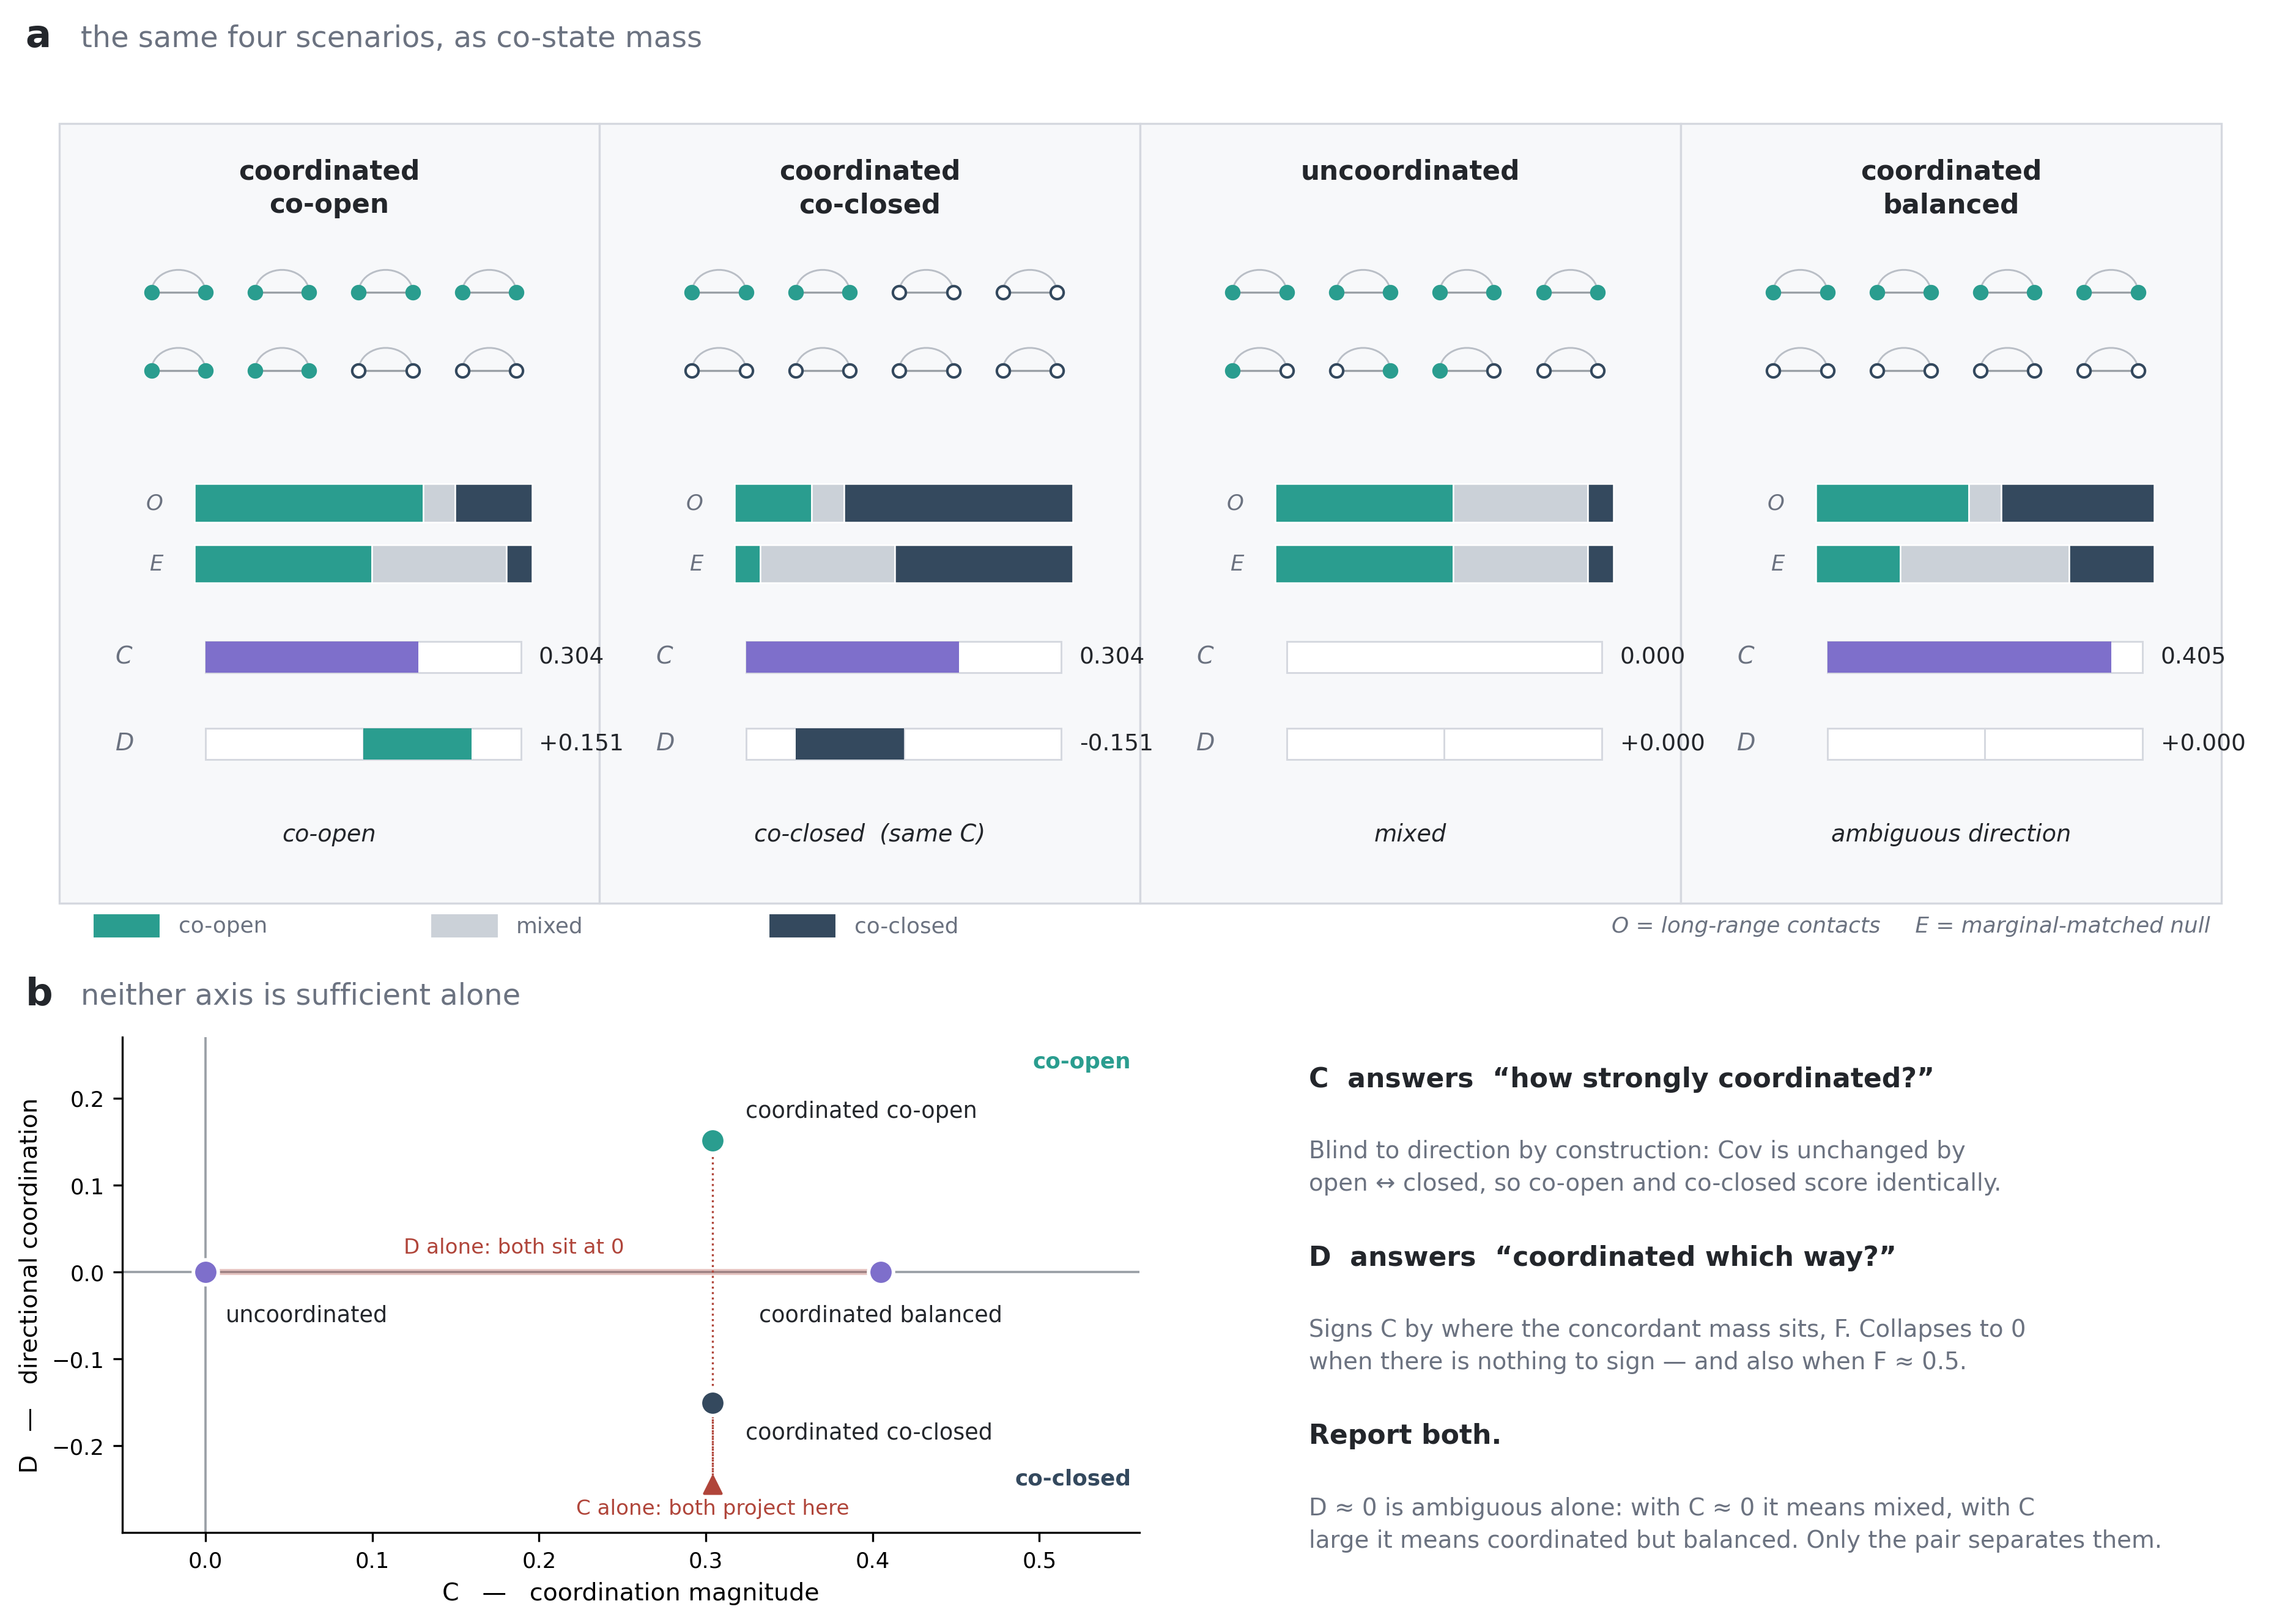

Recreate this plot in Python.
#!/usr/bin/env python3
"""Why C and D are both needed: coordination magnitude vs realized direction.

Four scenarios, all against a marginal-matched null:

    scenario                D        C        reads as
    coordinated co-open    +0.151   0.304     co-open
    coordinated co-closed  -0.151   0.304     co-closed, SAME C
    uncoordinated           0.000   0.000     mixed
    coordinated balanced    0.000   0.405     D~0 but C large -- ambiguous

Panel a draws each scenario's co-state composition (observed vs the null) so
the numbers are traceable to the mass that produced them.  Panel b is the
point of the figure: in the (C, D) plane the four scenarios are distinct, but
each axis ALONE collapses a different pair --

    C alone  merges co-open with co-closed   (identical magnitude)
    D alone  merges uncoordinated with balanced (both sit at D = 0)

...so neither is sufficient and the pair is.

Values are the exact fixture numbers from
tests/test_signed_concordance.py (soft posteriors 0.95 / 0.05), so the figure
and the regression test cannot drift apart.

Emits a vector PDF + a 300-dpi PNG into figures/.
"""

from __future__ import annotations

import argparse
from pathlib import Path

import matplotlib
matplotlib.use("Agg")
import matplotlib.pyplot as plt
import numpy as np

# ---- palette (open = accessible = teal, matching the GCH white->teal maps) -
OPEN_C = "#2A9D8F"
MIX_C = "#CBD1D8"
CLOSE_C = "#34495E"
COORD_C = "#7E6FCB"
INK = "#23262B"
MUT = "#6B7280"
EDGE = "#D5D8DF"
PANEL = "#F7F8FA"

# Composition is (co-open, mixed, co-closed).  O = observed long-range
# contacts, E = the marginal-matched null.  pairs = the cartoon, 1 = open.
SCEN = [
    dict(
        key="co-open", title="coordinated\nco-open",
        pairs=[(1, 1)] * 6 + [(0, 0)] * 2,
        O=(0.6775, 0.0950, 0.2275), E=(0.5256, 0.3987, 0.0756),
        C=0.304, D=+0.151, verdict="co-open",
    ),
    dict(
        key="co-closed", title="coordinated\nco-closed",
        pairs=[(1, 1)] * 2 + [(0, 0)] * 6,
        O=(0.2275, 0.0950, 0.6775), E=(0.0756, 0.3987, 0.5256),
        C=0.304, D=-0.151, verdict="co-closed  (same C)",
    ),
    dict(
        key="uncoordinated", title="uncoordinated",
        pairs=[(1, 1)] * 4 + [(1, 0), (0, 1), (1, 0)] + [(0, 0)],
        O=(0.5256, 0.3987, 0.0756), E=(0.5256, 0.3987, 0.0756),
        C=0.000, D=0.000, verdict="mixed",
    ),
    dict(
        key="balanced", title="coordinated\nbalanced",
        pairs=[(1, 1)] * 4 + [(0, 0)] * 4,
        O=(0.4525, 0.0950, 0.4525), E=(0.2500, 0.5000, 0.2500),
        C=0.405, D=0.000, verdict="ambiguous direction",
    ),
]


def _stack(ax, x, y, w, h, comp, label):
    """One horizontal co-open | mixed | co-closed composition bar."""
    left = x
    for frac, col in zip(comp, (OPEN_C, MIX_C, CLOSE_C)):
        ax.add_patch(plt.Rectangle((left, y), w * frac, h, facecolor=col,
                                   edgecolor="white", linewidth=0.6))
        left += w * frac
    ax.text(x - 1.4, y + h / 2, label, ha="right", va="center",
            fontsize=8.5, color=MUT, style="italic")


def _panel_a(ax):
    ax.set_xlim(0, 100)
    ax.set_ylim(0, 100)
    ax.axis("off")
    centres = [13.5, 37.5, 61.5, 85.5]
    col_w = 21.0

    for cx, s in zip(centres, SCEN):
        x0 = cx - col_w / 2
        ax.add_patch(plt.Rectangle((x0 - 1.5, 4), col_w + 3, 90,
                                   facecolor=PANEL, edgecolor=EDGE,
                                   linewidth=0.8, zorder=0))
        ax.text(cx, 90, s["title"], ha="center", va="top", fontsize=10.5,
                fontweight="bold", color=INK, linespacing=1.35)

        # --- contact cartoons: 2 rows x 4 pairs, filled = open ------------
        for i, (a, b) in enumerate(s["pairs"]):
            row, col = divmod(i, 4)
            px = x0 + 2.6 + col * 4.6
            py = 74.5 - row * 9.0
            ax.plot([px, px + 2.4], [py, py], color="#9AA0A6", lw=0.8,
                    zorder=1, solid_capstyle="round")
            t = np.linspace(0, np.pi, 24)
            ax.plot(px + 1.2 - 1.2 * np.cos(t), py + 2.6 * np.sin(t),
                    color="#B9BEC6", lw=0.7, zorder=1)
            for dx, st in ((0.0, a), (2.4, b)):
                ax.scatter([px + dx], [py], s=26, zorder=3,
                           facecolor=OPEN_C if st else "white",
                           edgecolor=OPEN_C if st else CLOSE_C, linewidth=1.0)

        # --- composition bars --------------------------------------------
        _stack(ax, x0 + 4.5, 48.0, col_w - 6.0, 4.4, s["O"], "O")
        _stack(ax, x0 + 4.5, 41.0, col_w - 6.0, 4.4, s["E"], "E")

        # --- C and D read-outs --------------------------------------------
        bx, bw = x0 + 5.0, col_w - 7.0
        ax.text(x0 + 1.0, 32.5, "C", fontsize=9.5, color=MUT, va="center",
                style="italic")
        ax.add_patch(plt.Rectangle((bx, 30.6), bw, 3.6, facecolor="white",
                                   edgecolor=EDGE, linewidth=0.7))
        ax.add_patch(plt.Rectangle((bx, 30.6), bw * s["C"] / 0.45, 3.6,
                                   facecolor=COORD_C, edgecolor="none"))
        ax.text(bx + bw + 0.8, 32.4, f"{s['C']:.3f}", fontsize=9,
                va="center", color=INK)

        # D is diverging: drawn from the bar's midline, left = co-closed.
        mid = bx + bw / 2
        ax.text(x0 + 1.0, 22.5, "D", fontsize=9.5, color=MUT, va="center",
                style="italic")
        ax.add_patch(plt.Rectangle((bx, 20.6), bw, 3.6, facecolor="white",
                                   edgecolor=EDGE, linewidth=0.7))
        ax.plot([mid, mid], [20.6, 24.2], color=EDGE, lw=0.7, zorder=2)
        if abs(s["D"]) > 1e-9:
            span = (bw / 2) * (s["D"] / 0.22)
            ax.add_patch(plt.Rectangle((min(mid, mid + span), 20.6),
                                       abs(span), 3.6, zorder=3,
                                       facecolor=OPEN_C if s["D"] > 0
                                       else CLOSE_C, edgecolor="none"))
        ax.text(bx + bw + 0.8, 22.4, f"{s['D']:+.3f}", fontsize=9,
                va="center", color=INK)

        ax.text(cx, 12.0, s["verdict"], ha="center", va="center",
                fontsize=9.2, color=INK, style="italic")

    # shared legend for the composition bars
    lx = 3.0
    for lab, col in (("co-open", OPEN_C), ("mixed", MIX_C),
                     ("co-closed", CLOSE_C)):
        ax.add_patch(plt.Rectangle((lx, 0.0), 3.0, 2.8, facecolor=col,
                                   edgecolor="white", linewidth=0.5))
        ax.text(lx + 3.8, 1.4, lab, fontsize=8.6, va="center", color=MUT)
        lx += 15.0
    ax.text(97, 1.4, "O = long-range contacts     E = marginal-matched null",
            fontsize=8.6, ha="right", va="center", color=MUT, style="italic")


def _panel_b(ax):
    """The (C, D) plane — where each axis alone collapses a pair.

    The two collapses are drawn as PROJECTIONS onto the axes rather than as
    braces between the points: "what this metric alone sees" is literally the
    projection, and it keeps the annotation out of the interior, where the
    two indicators would otherwise cross at (0.304, 0) on top of three
    labels.
    """
    red = "#B0453A"
    y_lo = -0.30
    ax.set_xlim(-0.05, 0.56)
    ax.set_ylim(y_lo, 0.27)

    # --- collapse 1: co-open and co-closed project to the SAME C ----------
    for sign in (+1, -1):
        ax.plot([0.304, 0.304], [sign * 0.151, y_lo + 0.055],
                color=red, lw=0.8, ls=":", zorder=2)
    ax.scatter([0.304], [y_lo + 0.055], marker="^", s=45, color=red, zorder=3)
    ax.text(0.304, y_lo + 0.028, "C alone: both project here",
            fontsize=8.2, ha="center", va="center", color=red)

    # --- collapse 2: uncoordinated and balanced BOTH sit on D = 0 ---------
    ax.plot([0.0, 0.405], [0, 0], color=red, lw=2.4, alpha=0.30, zorder=1,
            solid_capstyle="butt")
    ax.text(0.185, 0.028, "D alone: both sit at 0", fontsize=8.2,
            ha="center", va="center", color=red)

    ax.axhline(0, color="#9AA0A6", lw=0.9, zorder=0)
    ax.axvline(0, color="#9AA0A6", lw=0.9, zorder=0)

    for s, dx, dy, ha in ((SCEN[0], 0.020, 0.034, "left"),
                          (SCEN[1], 0.020, -0.034, "left"),
                          (SCEN[2], 0.012, -0.050, "left"),
                          (SCEN[3], 0.000, -0.050, "center")):
        col = (OPEN_C if s["D"] > 1e-9 else
               CLOSE_C if s["D"] < -1e-9 else COORD_C)
        ax.scatter([s["C"]], [s["D"]], s=95, zorder=5, facecolor=col,
                   edgecolor="white", linewidth=1.4)
        ax.text(s["C"] + dx, s["D"] + dy, s["title"].replace("\n", " "),
                fontsize=8.8, ha=ha, va="center", color=INK, zorder=5)

    ax.set_xlabel("C   —   coordination magnitude", fontsize=9.5)
    ax.set_ylabel("D   —   directional coordination", fontsize=9.5)
    ax.set_yticks([-0.2, -0.1, 0.0, 0.1, 0.2])
    ax.tick_params(labelsize=8.5)
    for side in ("top", "right"):
        ax.spines[side].set_visible(False)

    ax.text(0.555, 0.235, "co-open", fontsize=8.6, color=OPEN_C, ha="right",
            fontweight="bold")
    ax.text(0.555, -0.245, "co-closed", fontsize=8.6, color=CLOSE_C,
            ha="right", fontweight="bold")


TAKEAWAY = [
    ("C  answers  “how strongly coordinated?”",
     "Blind to direction by construction: Cov is unchanged by\n"
     "open ↔ closed, so co-open and co-closed score identically."),
    ("D  answers  “coordinated which way?”",
     "Signs C by where the concordant mass sits, F. Collapses to 0\n"
     "when there is nothing to sign — and also when F ≈ 0.5."),
    ("Report both.",
     "D ≈ 0 is ambiguous alone: with C ≈ 0 it means mixed, with C\n"
     "large it means coordinated but balanced. Only the pair separates them."),
]


def build():
    plt.rcParams.update({"font.family": "DejaVu Sans", "font.size": 10,
                         "savefig.facecolor": "white"})
    fig = plt.figure(figsize=(13.2, 9.0), facecolor="white")

    ax_a = fig.add_axes([0.035, 0.435, 0.93, 0.525])
    _panel_a(ax_a)
    fig.text(0.035, 0.975, "a", fontsize=15, fontweight="bold", color=INK)
    fig.text(0.058, 0.975, "the same four scenarios, as co-state mass",
             fontsize=11.5, color=MUT, va="baseline")

    ax_b = fig.add_axes([0.075, 0.075, 0.42, 0.30])
    _panel_b(ax_b)
    fig.text(0.035, 0.395, "b", fontsize=15, fontweight="bold", color=INK)
    fig.text(0.058, 0.395, "neither axis is sufficient alone",
             fontsize=11.5, color=MUT, va="baseline")

    y = 0.345
    for head, body in TAKEAWAY:
        fig.text(0.565, y, head, fontsize=10.6, fontweight="bold", color=INK)
        fig.text(0.565, y - 0.032, body, fontsize=9.3, color=MUT,
                 linespacing=1.5, va="top")
        y -= 0.108
    return fig


def main(argv=None) -> int:
    ap = argparse.ArgumentParser(description=__doc__)
    ap.add_argument("--output-dir", default=str(Path(__file__).parent))
    ap.add_argument("--stem", default="coordination_vs_direction")
    args = ap.parse_args(argv)

    out = Path(args.output_dir)
    out.mkdir(parents=True, exist_ok=True)
    fig = build()
    for ext, kw in (("pdf", {}), ("png", {"dpi": 300})):
        path = out / f"{args.stem}.{ext}"
        fig.savefig(path, bbox_inches="tight", facecolor="white", **kw)
        print(f"wrote {path}")
    plt.close(fig)
    return 0


if __name__ == "__main__":
    raise SystemExit(main())
